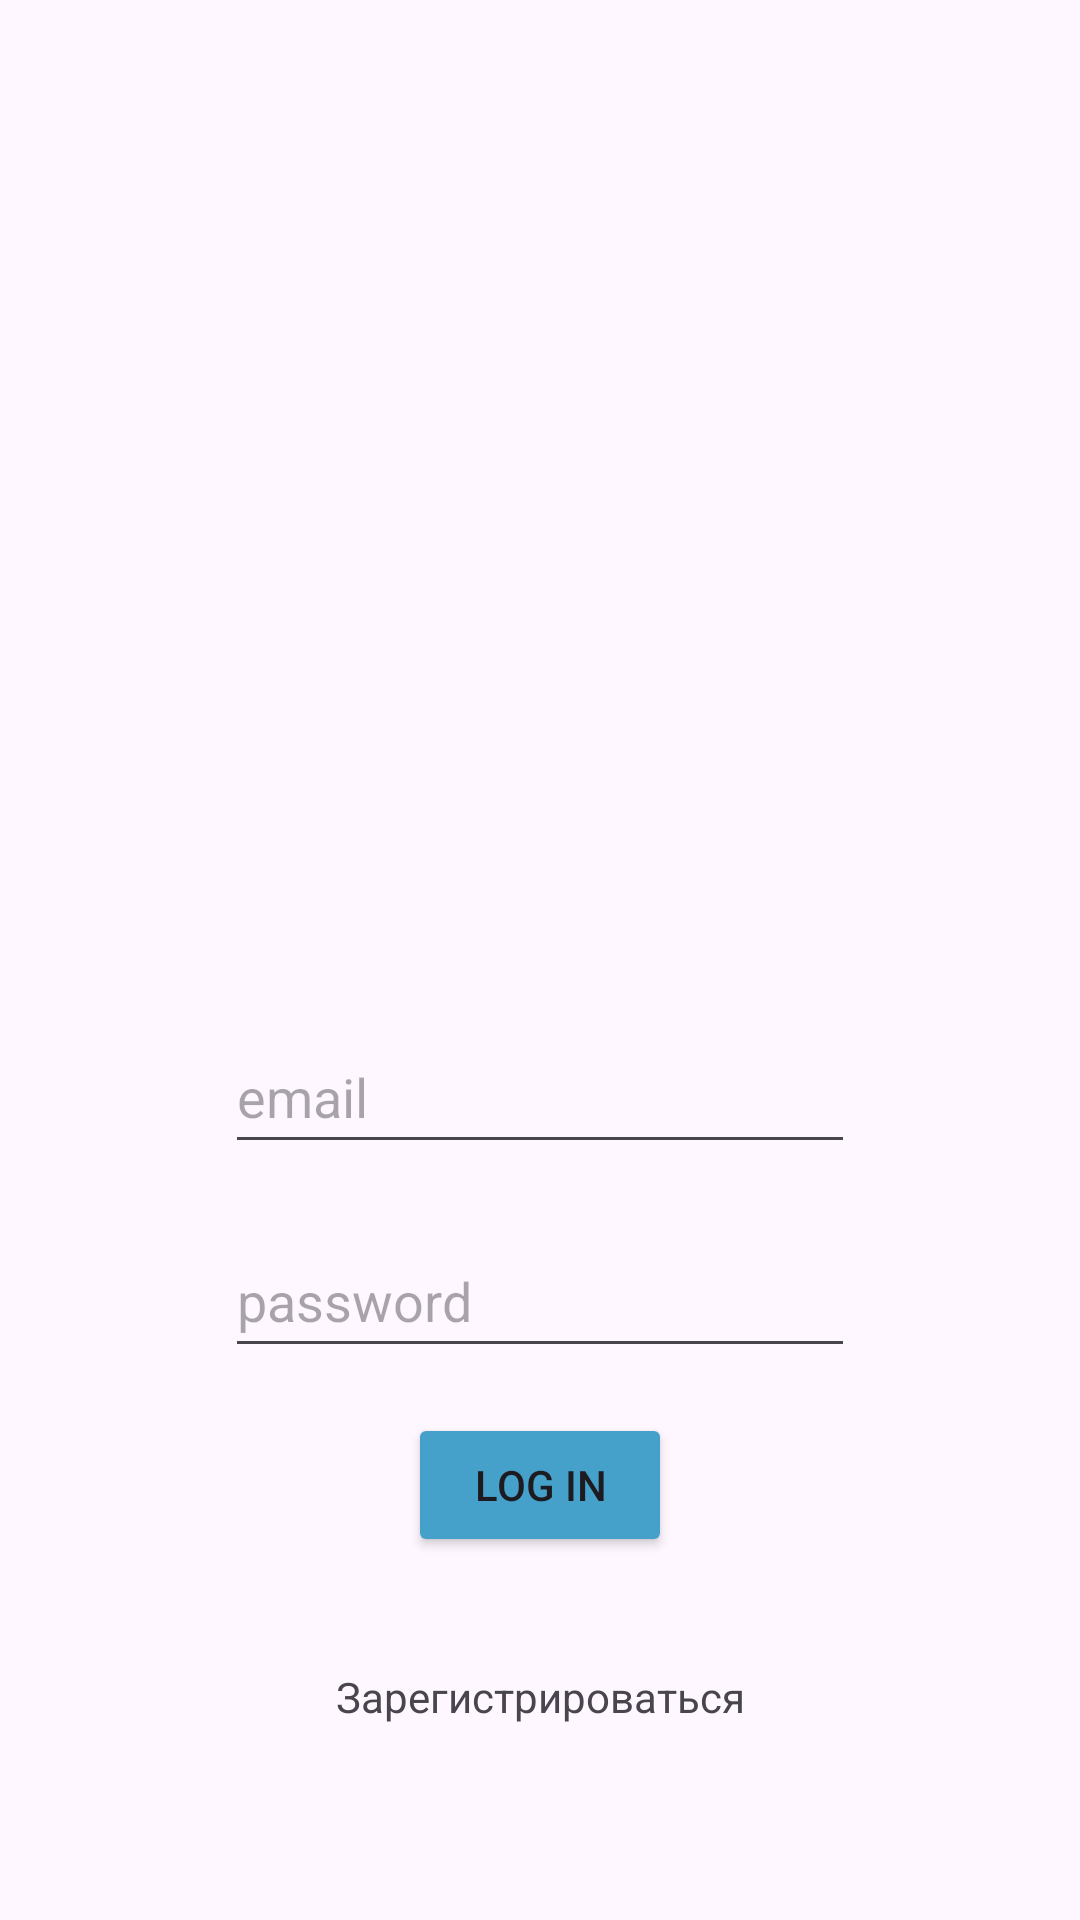

Here is an Android app screen rendered from its layout file. Give the layout XML and the strings, colors and styles it references.
<!-- AndroidManifest.xml: application theme Theme.Project_Samsung -->
<!-- res/layout/log_in.xml -->
<?xml version="1.0" encoding="utf-8"?>
<androidx.constraintlayout.widget.ConstraintLayout xmlns:android="http://schemas.android.com/apk/res/android"
    xmlns:app="http://schemas.android.com/apk/res-auto"
    xmlns:tools="http://schemas.android.com/tools"
    tools:context=".MainActivity"
    android:layout_width="match_parent"
    android:layout_height="match_parent">

    <EditText
        android:id="@+id/editTextLogInEmail"
        android:layout_width="wrap_content"
        android:layout_height="wrap_content"
        android:layout_marginTop="40dp"
        android:ems="10"
        android:hint="email"
        android:inputType="text"
        android:minHeight="48dp"
        app:layout_constraintEnd_toEndOf="parent"
        app:layout_constraintHorizontal_bias="0.5"
        app:layout_constraintStart_toStartOf="parent"
        app:layout_constraintTop_toBottomOf="@+id/imageView2" />

    <ImageView
        android:id="@+id/imageView2"
        android:layout_width="150dp"
        android:layout_height="150dp"
        android:layout_marginTop="150dp"
        app:layout_constraintEnd_toEndOf="parent"
        app:layout_constraintHorizontal_bias="0.5"
        app:layout_constraintStart_toStartOf="parent"
        app:layout_constraintTop_toTopOf="parent"
        tools:srcCompat="@tools:sample/avatars" />

    <TextView
        android:id="@+id/textViewLogInUp"
        android:layout_width="wrap_content"
        android:layout_height="wrap_content"
        android:layout_marginTop="100dp"
        android:text="Зарегистрироваться"
        app:layout_constraintEnd_toEndOf="parent"
        app:layout_constraintHorizontal_bias="0.5"
        app:layout_constraintStart_toStartOf="parent"
        app:layout_constraintTop_toBottomOf="@+id/editTextLogInPassword"
        tools:ignore="MissingConstraints" />

    <EditText
        android:id="@+id/editTextLogInPassword"
        android:layout_width="wrap_content"
        android:layout_height="wrap_content"
        android:layout_marginTop="20dp"
        android:ems="10"
        android:hint="password"
        android:inputType="textPassword"
        android:minHeight="48dp"
        app:layout_constraintEnd_toEndOf="parent"
        app:layout_constraintHorizontal_bias="0.5"
        app:layout_constraintStart_toStartOf="parent"
        app:layout_constraintTop_toBottomOf="@+id/editTextLogInEmail" />

    <Button
        android:id="@+id/buttonLogIn"
        android:layout_width="wrap_content"
        android:layout_height="wrap_content"
        android:layout_marginTop="15dp"
        android:backgroundTint="#45A0CA"
        android:text="log in"
        app:layout_constraintEnd_toEndOf="parent"
        app:layout_constraintHorizontal_bias="0.5"
        app:layout_constraintStart_toStartOf="parent"
        app:layout_constraintTop_toBottomOf="@+id/editTextLogInPassword" />
</androidx.constraintlayout.widget.ConstraintLayout>
<!-- resources referenced by this layout -->
<resources>
  <style name="Theme.Project_Samsung" parent="Base.Theme.Project_Samsung" />
  <style name="Base.Theme.Project_Samsung" parent="Theme.Material3.DayNight.NoActionBar">
          
          
      </style>
</resources>
